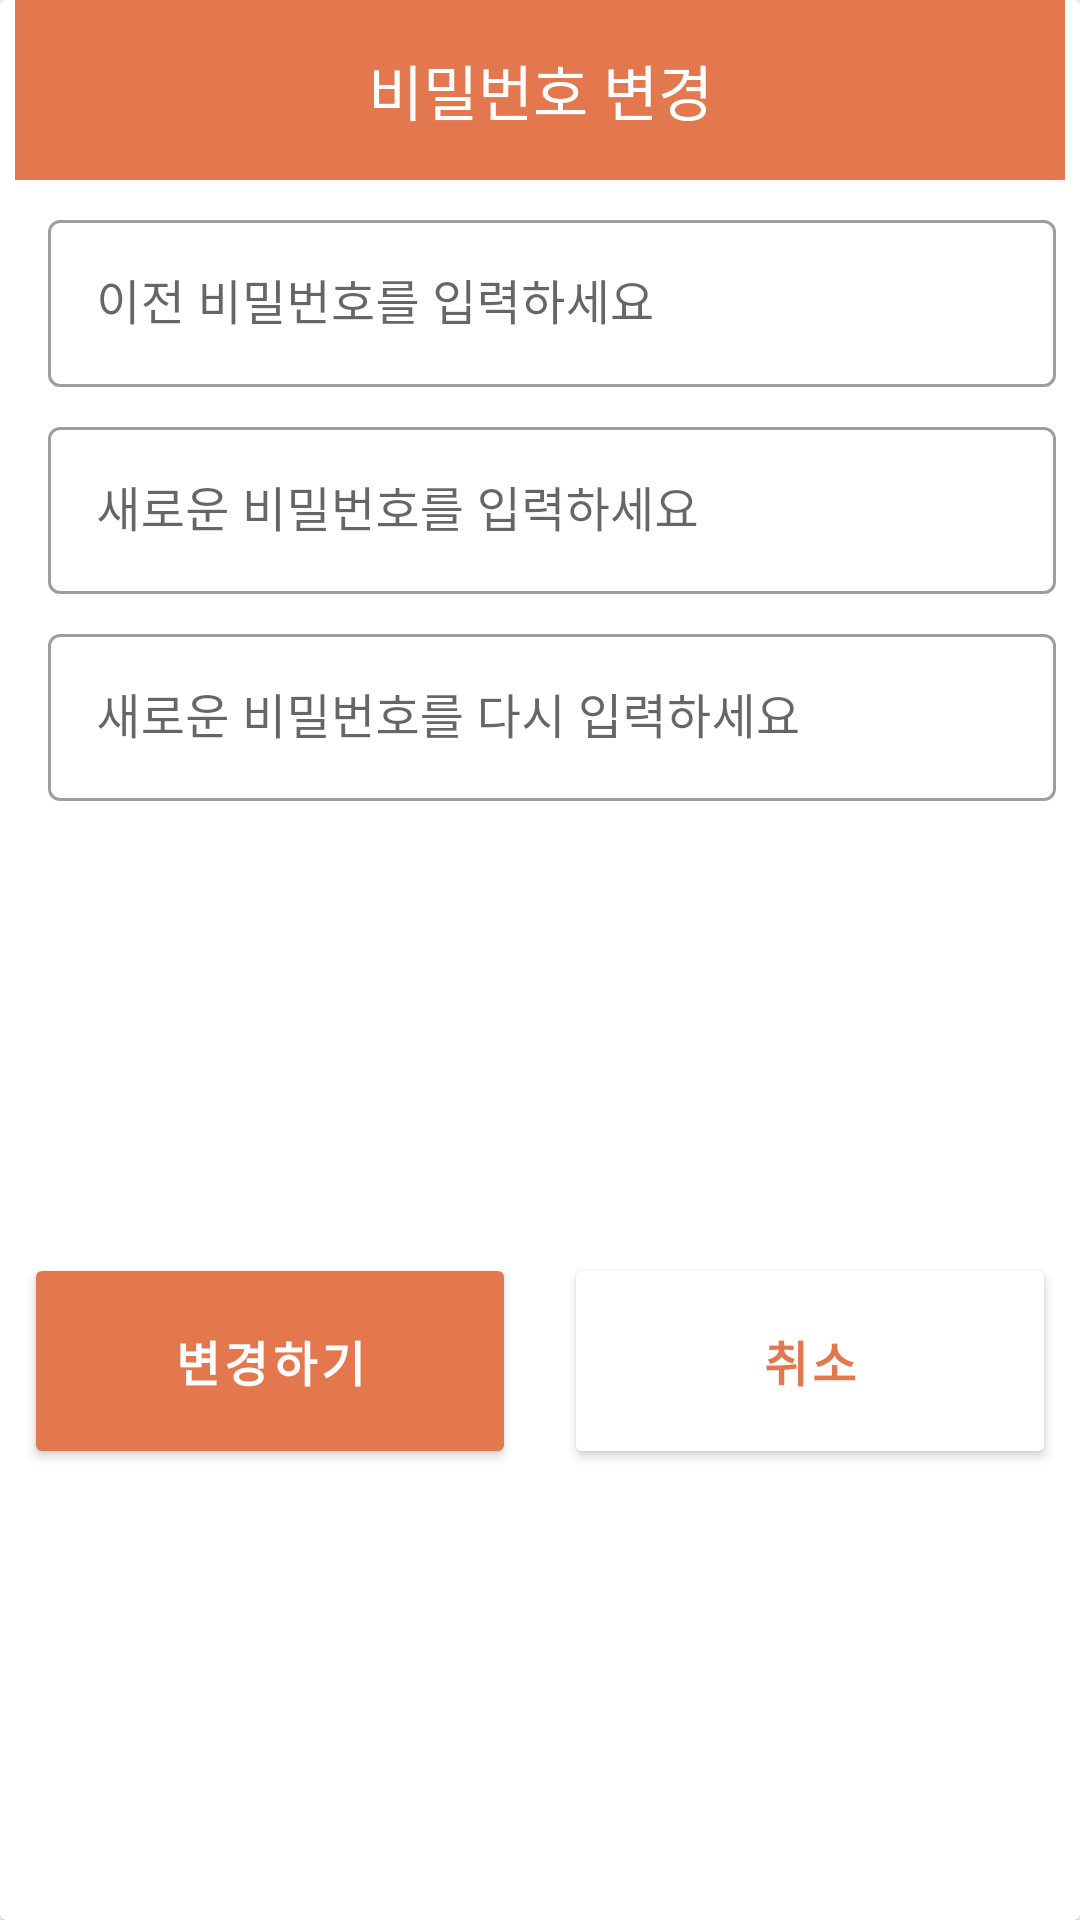

The Android layout XML behind this screen, and the referenced resources:
<!-- AndroidManifest.xml: application theme noActionBarStyle -->
<!-- res/layout/dialog_change_password.xml -->
<?xml version="1.0" encoding="utf-8"?>
<layout xmlns:android="http://schemas.android.com/apk/res/android"
    xmlns:app="http://schemas.android.com/apk/res-auto">

    <data>

        <variable
            name="handler"
            type="com.swsnack.catchhouse.viewmodel.userviewmodel.UserViewModel" />
    </data>

    <androidx.cardview.widget.CardView
        android:layout_width="wrap_content"
        android:layout_height="wrap_content">

        <androidx.constraintlayout.widget.ConstraintLayout
            android:layout_width="match_parent"
            android:layout_height="match_parent">

            <ImageView
                android:id="@+id/iv_dialog_change_password_top"
                android:layout_width="350dp"
                android:layout_height="60dp"
                android:background="@color/colorPrimary"
                app:layout_constraintEnd_toEndOf="parent"
                app:layout_constraintStart_toStartOf="parent"
                app:layout_constraintTop_toTopOf="parent" />

            <TextView
                android:id="@+id/tv_dialog_change_password_title"
                style="@style/tv.title"
                android:layout_width="wrap_content"
                android:layout_height="wrap_content"
                android:layout_marginBottom="8dp"
                android:text="@string/dialog_change_password_title"
                android:textColor="@android:color/white"
                app:layout_constraintBottom_toBottomOf="@id/iv_dialog_change_password_top"
                app:layout_constraintEnd_toEndOf="parent"
                app:layout_constraintStart_toStartOf="parent"
                app:layout_constraintTop_toTopOf="parent" />


            <com.google.android.material.textfield.TextInputLayout
                android:id="@+id/et_dialog_change_password_ex_password_layout"
                style="@style/Widget.MaterialComponents.TextInputLayout.OutlinedBox"
                android:layout_width="0dp"
                android:layout_height="wrap_content"
                android:layout_marginStart="8dp"
                android:layout_marginTop="8dp"
                android:layout_marginEnd="8dp"
                android:hint="@string/dialog_input_ex_password"
                app:layout_constraintEnd_toEndOf="parent"
                app:layout_constraintStart_toStartOf="parent"
                app:layout_constraintTop_toBottomOf="@+id/iv_dialog_change_password_top">

                <com.google.android.material.textfield.TextInputEditText
                    android:id="@+id/et_dialog_change_password_ex_password"
                    android:layout_width="match_parent"
                    android:layout_height="wrap_content"
                    android:layout_marginStart="8dp"
                    android:inputType="textPassword"
                    android:textAlignment="textStart" />
            </com.google.android.material.textfield.TextInputLayout>

            <com.google.android.material.textfield.TextInputLayout
                android:id="@+id/et_dialog_change_password_new_password_layout"
                style="@style/Widget.MaterialComponents.TextInputLayout.OutlinedBox"
                android:layout_width="0dp"
                android:layout_height="wrap_content"
                android:layout_marginStart="8dp"
                android:layout_marginTop="8dp"
                android:layout_marginEnd="8dp"
                android:hint="@string/dialog_new_password"
                app:layout_constraintEnd_toEndOf="parent"
                app:layout_constraintStart_toStartOf="parent"
                app:layout_constraintTop_toBottomOf="@+id/et_dialog_change_password_ex_password_layout">

                <com.google.android.material.textfield.TextInputEditText
                    android:id="@+id/et_dialog_change_password_new_password"
                    android:layout_width="match_parent"
                    android:layout_height="wrap_content"
                    android:layout_marginStart="8dp"
                    android:inputType="textPassword"
                    android:textAlignment="textStart" />
            </com.google.android.material.textfield.TextInputLayout>

            <com.google.android.material.textfield.TextInputLayout
                android:id="@+id/et_dialog_change_password_new_password_confirm_layout"
                style="@style/Widget.MaterialComponents.TextInputLayout.OutlinedBox"
                android:layout_width="0dp"
                android:layout_height="wrap_content"
                android:layout_marginStart="8dp"
                android:layout_marginTop="8dp"
                android:layout_marginEnd="8dp"
                android:hint="@string/dialog_new_password_again"
                app:layout_constraintEnd_toEndOf="parent"
                app:layout_constraintStart_toStartOf="parent"
                app:layout_constraintTop_toBottomOf="@id/et_dialog_change_password_new_password_layout">

                <com.google.android.material.textfield.TextInputEditText
                    android:id="@+id/et_dialog_change_password_new_password_confirm"
                    android:layout_width="match_parent"
                    android:layout_height="wrap_content"
                    android:layout_marginStart="8dp"
                    android:inputType="textPassword"
                    android:textAlignment="textStart" />
            </com.google.android.material.textfield.TextInputLayout>

            <Button
                android:id="@+id/tv_dialog_change_password_positive"
                style="@style/btn.accent"
                android:layout_width="0dp"
                android:layout_height="72dp"
                android:layout_margin="8dp"
                android:text="@string/change"
                app:layout_constraintBottom_toBottomOf="parent"
                app:layout_constraintEnd_toStartOf="@id/tv_dialog_change_password_negative"
                app:layout_constraintStart_toStartOf="parent"
                app:layout_constraintTop_toBottomOf="@id/et_dialog_change_password_new_password_confirm_layout" />

            <Button
                android:id="@+id/tv_dialog_change_password_negative"
                style="@style/btn"
                android:layout_width="0dp"
                android:layout_height="72dp"
                android:layout_margin="8dp"
                android:text="@string/cancel"
                app:layout_constraintEnd_toEndOf="parent"
                app:layout_constraintStart_toEndOf="@id/tv_dialog_change_password_positive"
                app:layout_constraintTop_toBottomOf="@id/et_dialog_change_password_new_password_confirm_layout"
                app:layout_constraintBottom_toBottomOf="parent"/>

        </androidx.constraintlayout.widget.ConstraintLayout>

    </androidx.cardview.widget.CardView>

</layout>
<!-- resources referenced by this layout -->
<resources>
  <color name="colorPrimary">#e3784e</color>
  <string name="cancel">취소</string>
  <string name="change">변경하기</string>
  <string name="dialog_change_password_title">비밀번호 변경</string>
  <string name="dialog_input_ex_password">이전 비밀번호를 입력하세요</string>
  <string name="dialog_new_password">새로운 비밀번호를 입력하세요</string>
  <string name="dialog_new_password_again">새로운 비밀번호를 다시 입력하세요</string>
  <style name="btn" parent="Base.TextAppearance.MaterialComponents.Button">
          <item name="android:layout_height">wrap_content</item>
          <item name="android:layout_width">wrap_content</item>
          <item name="android:textSize">@dimen/text_16</item>
          <item name="android:textColor">@color/colorPrimary</item>
          <item name="android:backgroundTint">@android:color/white</item>
          <item name="fontFamily">@font/youth</item>
      </style>
  <style name="btn.accent">
          <item name="android:textColor">@android:color/white</item>
          <item name="android:backgroundTint">@color/colorPrimary</item>
      </style>
  <style name="tv.title">
          <item name="android:textSize">@dimen/text_header_h6</item>
      </style>
  <style name="noActionBarStyle" parent="Theme.MaterialComponents.Light.NoActionBar">
          <item name="colorPrimary">@color/colorPrimary</item>
          <item name="android:windowLightStatusBar" tools:targetApi="23">true</item>
          <item name="android:statusBarColor">@android:color/white</item>
          <item name="colorPrimaryDark">@color/colorDefaultGray</item>
          <item name="colorAccent">@color/colorPrimary</item>
          <item name="colorOnSecondary">@color/colorOnSecondary</item>
          <item name="windowNoTitle">true</item>
          <item name="windowActionBar">false</item>
      </style>
  <dimen name="text_16">16sp</dimen>
  <dimen name="text_header_h6">20sp</dimen>
  <color name="colorDefaultGray">#e7e7e7</color>
  <color name="colorOnSecondary">#7199c6</color>
</resources>
